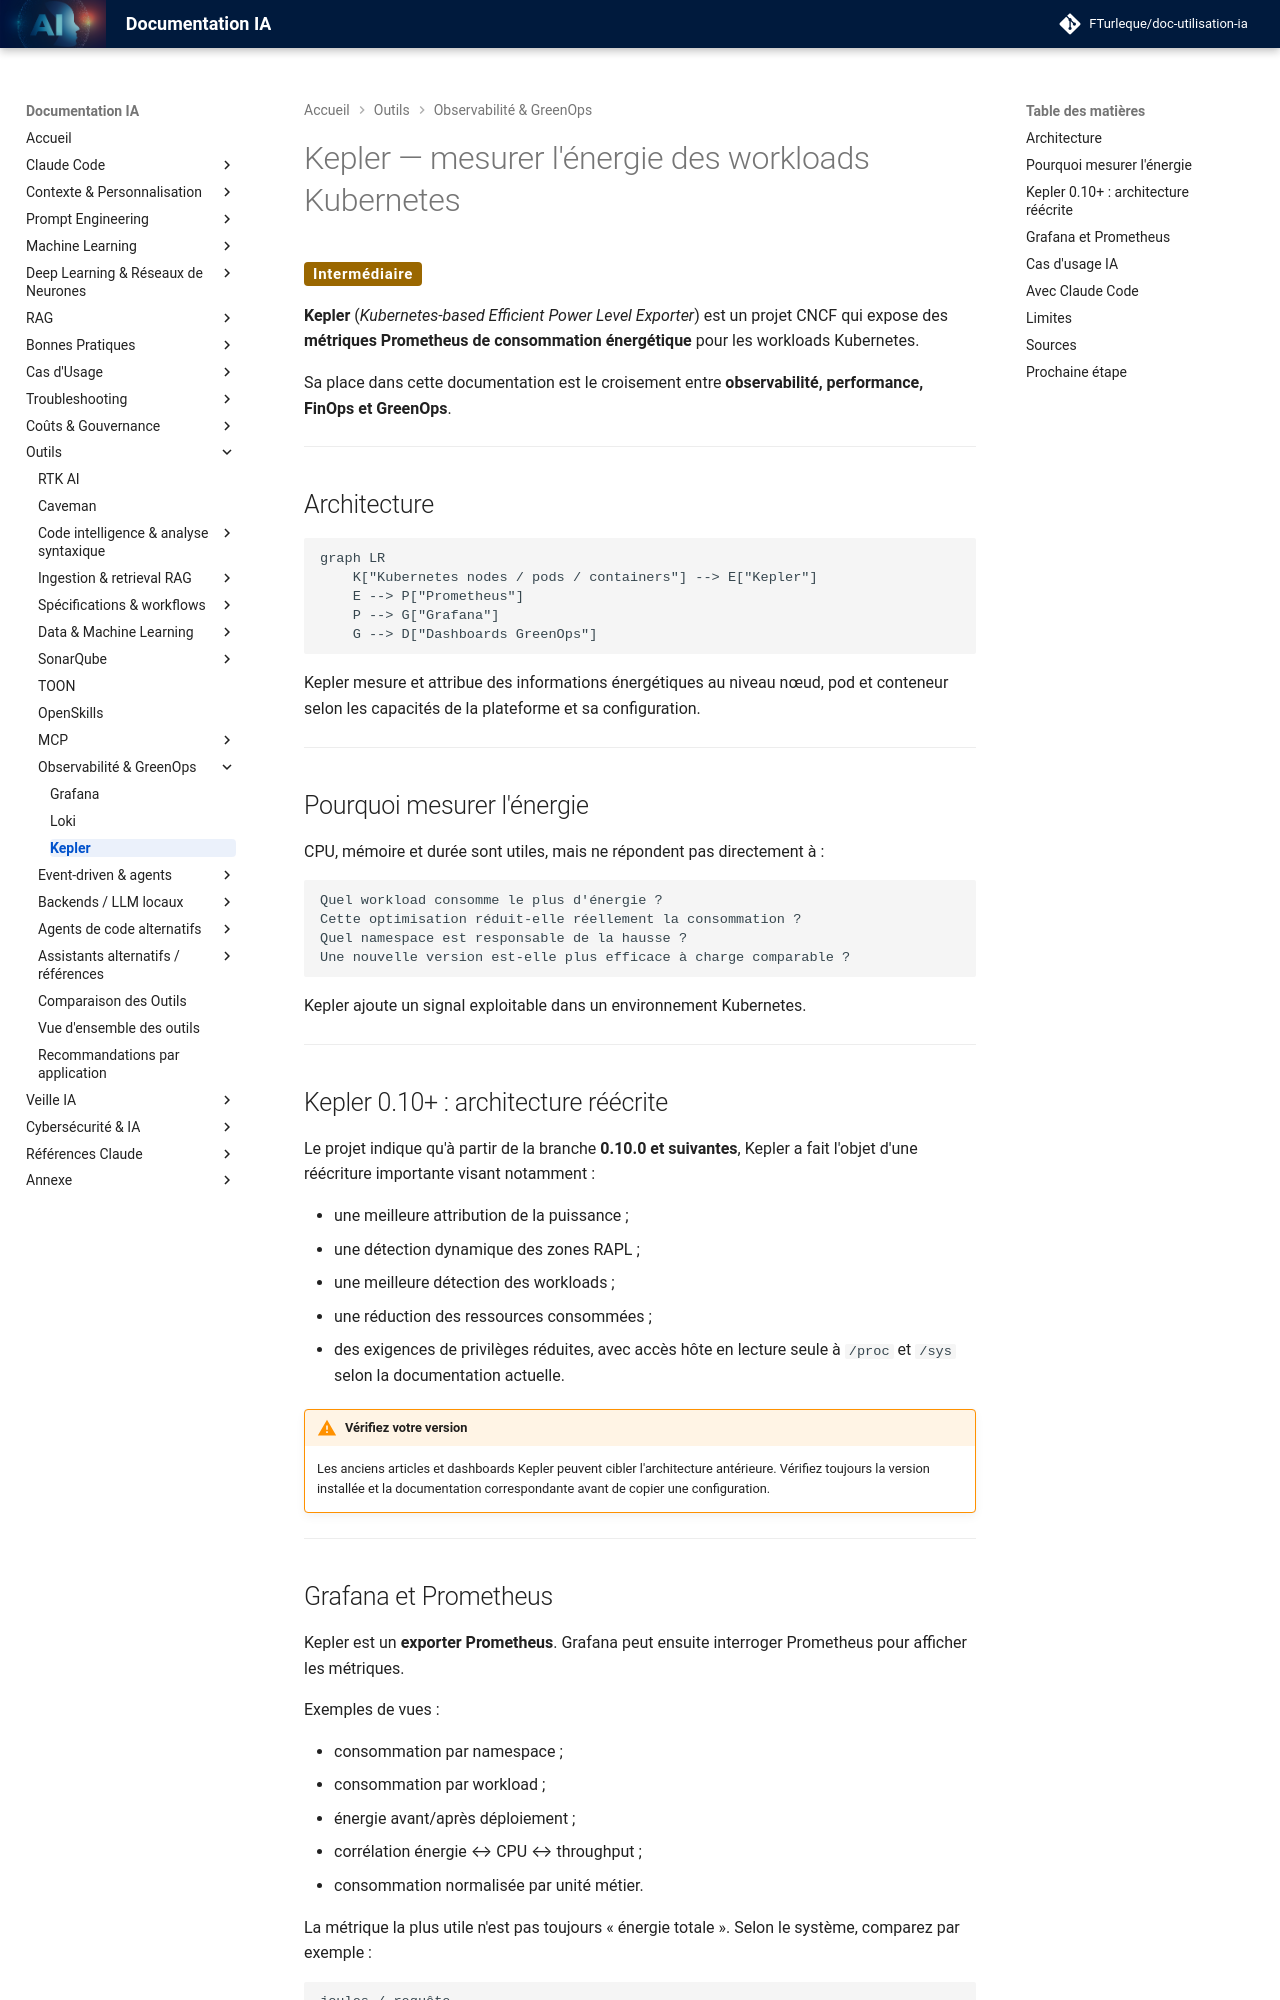

repository: FTurleque/doc-utilisation-ia · page: chapitre-13-outils-economies/observabilite/kepler/index.html · generator: mkdocs

# Kepler — mesurer l'énergie des workloads Kubernetes

<span class="badge-intermediate">Intermédiaire</span>

**Kepler** (*Kubernetes-based Efficient Power Level Exporter*) est un projet CNCF qui expose des **métriques Prometheus de consommation énergétique** pour les workloads Kubernetes.

Sa place dans cette documentation est le croisement entre **observabilité, performance, FinOps et GreenOps**.

---

## Architecture

```mermaid
graph LR
    K["Kubernetes nodes / pods / containers"] --> E["Kepler"]
    E --> P["Prometheus"]
    P --> G["Grafana"]
    G --> D["Dashboards GreenOps"]
```

Kepler mesure et attribue des informations énergétiques au niveau nœud, pod et conteneur selon les capacités de la plateforme et sa configuration.

---

## Pourquoi mesurer l'énergie

CPU, mémoire et durée sont utiles, mais ne répondent pas directement à :

```text
Quel workload consomme le plus d'énergie ?
Cette optimisation réduit-elle réellement la consommation ?
Quel namespace est responsable de la hausse ?
Une nouvelle version est-elle plus efficace à charge comparable ?
```

Kepler ajoute un signal exploitable dans un environnement Kubernetes.

---

## Kepler 0.10+ : architecture réécrite

Le projet indique qu'à partir de la branche **0.10.0 et suivantes**, Kepler a fait l'objet d'une réécriture importante visant notamment :

- une meilleure attribution de la puissance ;
- une détection dynamique des zones RAPL ;
- une meilleure détection des workloads ;
- une réduction des ressources consommées ;
- des exigences de privilèges réduites, avec accès hôte en lecture seule à `/proc` et `/sys` selon la documentation actuelle.

!!! warning "Vérifiez votre version"
    Les anciens articles et dashboards Kepler peuvent cibler l'architecture antérieure. Vérifiez toujours la version installée et la documentation correspondante avant de copier une configuration.

---
